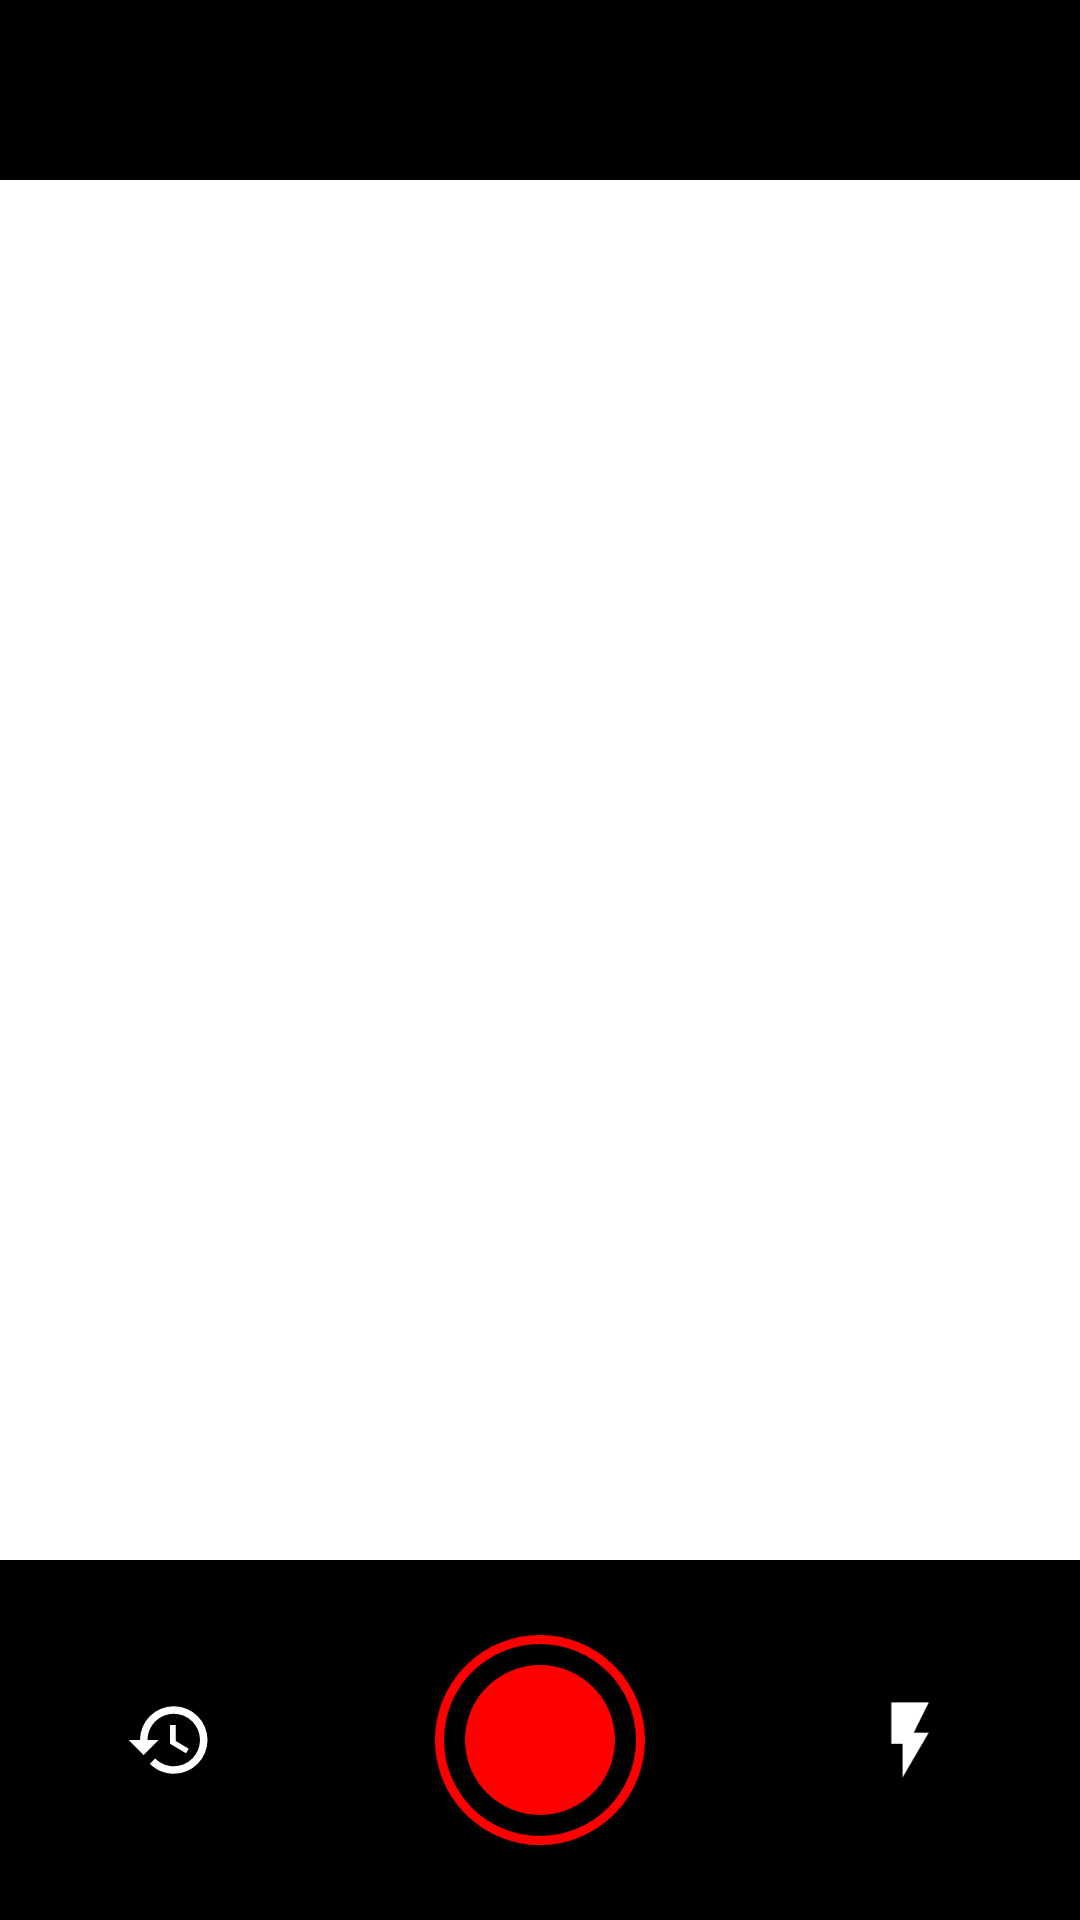

This screen was rendered from an Android layout file. Write that file and the resources it references.
<!-- AndroidManifest.xml: application theme Theme.ColorSensor -->
<!-- res/layout/activity_capture_image.xml -->
<?xml version="1.0" encoding="utf-8"?>
<LinearLayout xmlns:android="http://schemas.android.com/apk/res/android"
    xmlns:app="http://schemas.android.com/apk/res-auto"
    xmlns:tools="http://schemas.android.com/tools"
    android:layout_width="match_parent"
    android:layout_height="match_parent"
    tools:context=".CaptureImageActivity">

    <LinearLayout
        android:layout_width="match_parent"
        android:layout_height="match_parent"
        android:orientation="vertical">

        <LinearLayout
            android:id="@+id/TopFunctionsLinearLayout"
            android:layout_width="match_parent"
            android:layout_height="60dp"
            android:background="@color/black"
            android:gravity="center"
            android:orientation="horizontal">

        </LinearLayout>

        <FrameLayout
            android:id="@+id/CameraFrameLayout"
            android:layout_width="match_parent"
            android:layout_height="0dp"
            android:layout_weight="1">

            <View
                android:id="@+id/CursorFocusView"
                android:layout_width="50dp"
                android:layout_height="50dp"
                android:layout_gravity="center"
                android:background="@drawable/cursor_focus"
                android:visibility="invisible"/>

            <TextureView
                android:id="@+id/CameraTextureView"
                android:layout_width="match_parent"
                android:layout_height="match_parent"/>

        </FrameLayout>

        <LinearLayout
            android:id="@+id/BottomFunctionsLinearLayout"
            android:layout_width="match_parent"
            android:layout_height="120dp"
            android:background="@color/black"
            android:orientation="horizontal">

            <GridLayout
                android:layout_width="match_parent"
                android:layout_height="match_parent"
                android:columnCount="3"
                android:layout_margin="5dp"
                android:rowCount="1">

                <ImageView
                    android:id="@+id/HistoryImageView"
                    android:layout_width="30dp"
                    android:layout_height="30dp"
                    android:layout_rowWeight="1"
                    android:layout_columnWeight="1"
                    android:layout_gravity="center"
                    android:src="@drawable/history_icon" />

                <ImageView
                    android:id="@+id/CaptureImageView"
                    android:layout_width="70dp"
                    android:layout_height="70dp"
                    android:layout_rowWeight="1"
                    android:layout_columnWeight="1"
                    android:layout_gravity="center"
                    android:src="@drawable/capture_button" />

                <ImageView
                    android:id="@+id/CameraFlashImageView"
                    android:layout_width="30dp"
                    android:layout_height="30dp"
                    android:layout_rowWeight="1"
                    android:layout_columnWeight="1"
                    android:layout_gravity="center"
                    android:src="@drawable/flash"/>

                

            </GridLayout>

        </LinearLayout>

    </LinearLayout>

</LinearLayout>
<!-- resources referenced by this layout -->
<resources>
  <color name="black">#FF000000</color>
  <!-- drawable camera_flip_icon (drawable) -->
  <vector xmlns:android="http://schemas.android.com/apk/res/android" android:height="24dp" android:width="24dp" android:viewportWidth="24" android:viewportHeight="24">
      <path android:fillColor="#FFF" android:pathData="M20 5H16.83L15 3H9L7.17 5H4C2.9 5 2 5.9 2 7V19C2 20.11 2.9 21 4 21H20C21.11 21 22 20.11 22 19V7C22 5.9 21.11 5 20 5M20 19H4V7H8.05L9.88 5H14.12L16 7H20V19M5 12H7.1C7.65 9.29 10.29 7.55 13 8.1C13.76 8.25 14.43 8.59 15 9L13.56 10.45C13.11 10.17 12.58 10 12 10C10.74 10 9.6 10.8 9.18 12H11L8 15L5 12M16.91 14C16.36 16.71 13.72 18.45 11 17.9C10.25 17.74 9.58 17.41 9 17L10.44 15.55C10.9 15.83 11.43 16 12 16C13.27 16 14.41 15.2 14.83 14H13L16 11L19 14H16.91Z" />
  </vector>
  <!-- drawable capture_button (drawable) -->
  <?xml version="1.0" encoding="utf-8"?>
  <layer-list xmlns:android="http://schemas.android.com/apk/res/android">
      <item>
          <shape android:shape="oval">
              <stroke android:width="3dp" android:color="@color/red"/>
          </shape>
      </item>
      <item android:top="10dp" android:left="10dp" android:right="10dp" android:bottom="10dp">
          <shape android:shape="oval">
              <solid android:color="@color/red" />
          </shape>
      </item>
  </layer-list>
  <!-- drawable cursor_focus (drawable) -->
  <?xml version="1.0" encoding="utf-8"?>
  <layer-list xmlns:android="http://schemas.android.com/apk/res/android">
      
      <item>
          <shape android:shape="oval">
              <stroke android:width="1dp" android:color="@color/mint_green"/>
          </shape>
      </item>
  
      
      <item android:top="45dp" android:bottom="45dp">
          <shape android:shape="rectangle">
              <size android:width="60dp" android:height="1dp"/>
              <solid android:color="@color/mint_green"/>
          </shape>
      </item>
      <item android:left="45dp" android:right="45dp">
          <shape android:shape="rectangle">
              <size android:width="1dp" android:height="60dp"/>
              <solid android:color="@color/mint_green"/>
          </shape>
      </item>
  </layer-list>
  <!-- drawable flash (drawable) -->
  <vector xmlns:android="http://schemas.android.com/apk/res/android" android:height="24dp" android:width="24dp" android:viewportWidth="24" android:viewportHeight="24">
      <path android:fillColor="#FFF" android:pathData="M7,2V13H10V22L17,10H13L17,2H7Z" />
  </vector>
  <!-- drawable history_icon (drawable) -->
  <vector xmlns:android="http://schemas.android.com/apk/res/android" android:height="24dp" android:width="24dp" android:viewportWidth="24" android:viewportHeight="24">
      <path android:fillColor="#FFF" android:pathData="M13.5,8H12V13L16.28,15.54L17,14.33L13.5,12.25V8M13,3A9,9 0 0,0 4,12H1L4.96,16.03L9,12H6A7,7 0 0,1 13,5A7,7 0 0,1 20,12A7,7 0 0,1 13,19C11.07,19 9.32,18.21 8.06,16.94L6.64,18.36C8.27,20 10.5,21 13,21A9,9 0 0,0 22,12A9,9 0 0,0 13,3" />
  </vector>
  <style name="Theme.ColorSensor" parent="Theme.MaterialComponents.DayNight.NoActionBar">
          
          <item name="colorPrimary">@color/purple_500</item>
          <item name="colorPrimaryVariant">@color/dark_gray</item>
          <item name="colorOnPrimary">@color/white</item>
          
          <item name="colorSecondary">@color/teal_200</item>
          <item name="colorSecondaryVariant">@color/teal_700</item>
          <item name="colorOnSecondary">@color/black</item>
          
          <item name="android:statusBarColor">?attr/colorPrimaryVariant</item>
          
      </style>
  <color name="red">#FFFF0000</color>
  <color name="mint_green">#58D68D</color>
  <color name="purple_500">#FF6200EE</color>
  <color name="dark_gray">#413C3C</color>
  <color name="white">#FFFFFFFF</color>
  <color name="teal_200">#FF03DAC5</color>
  <color name="teal_700">#FF018786</color>
</resources>
